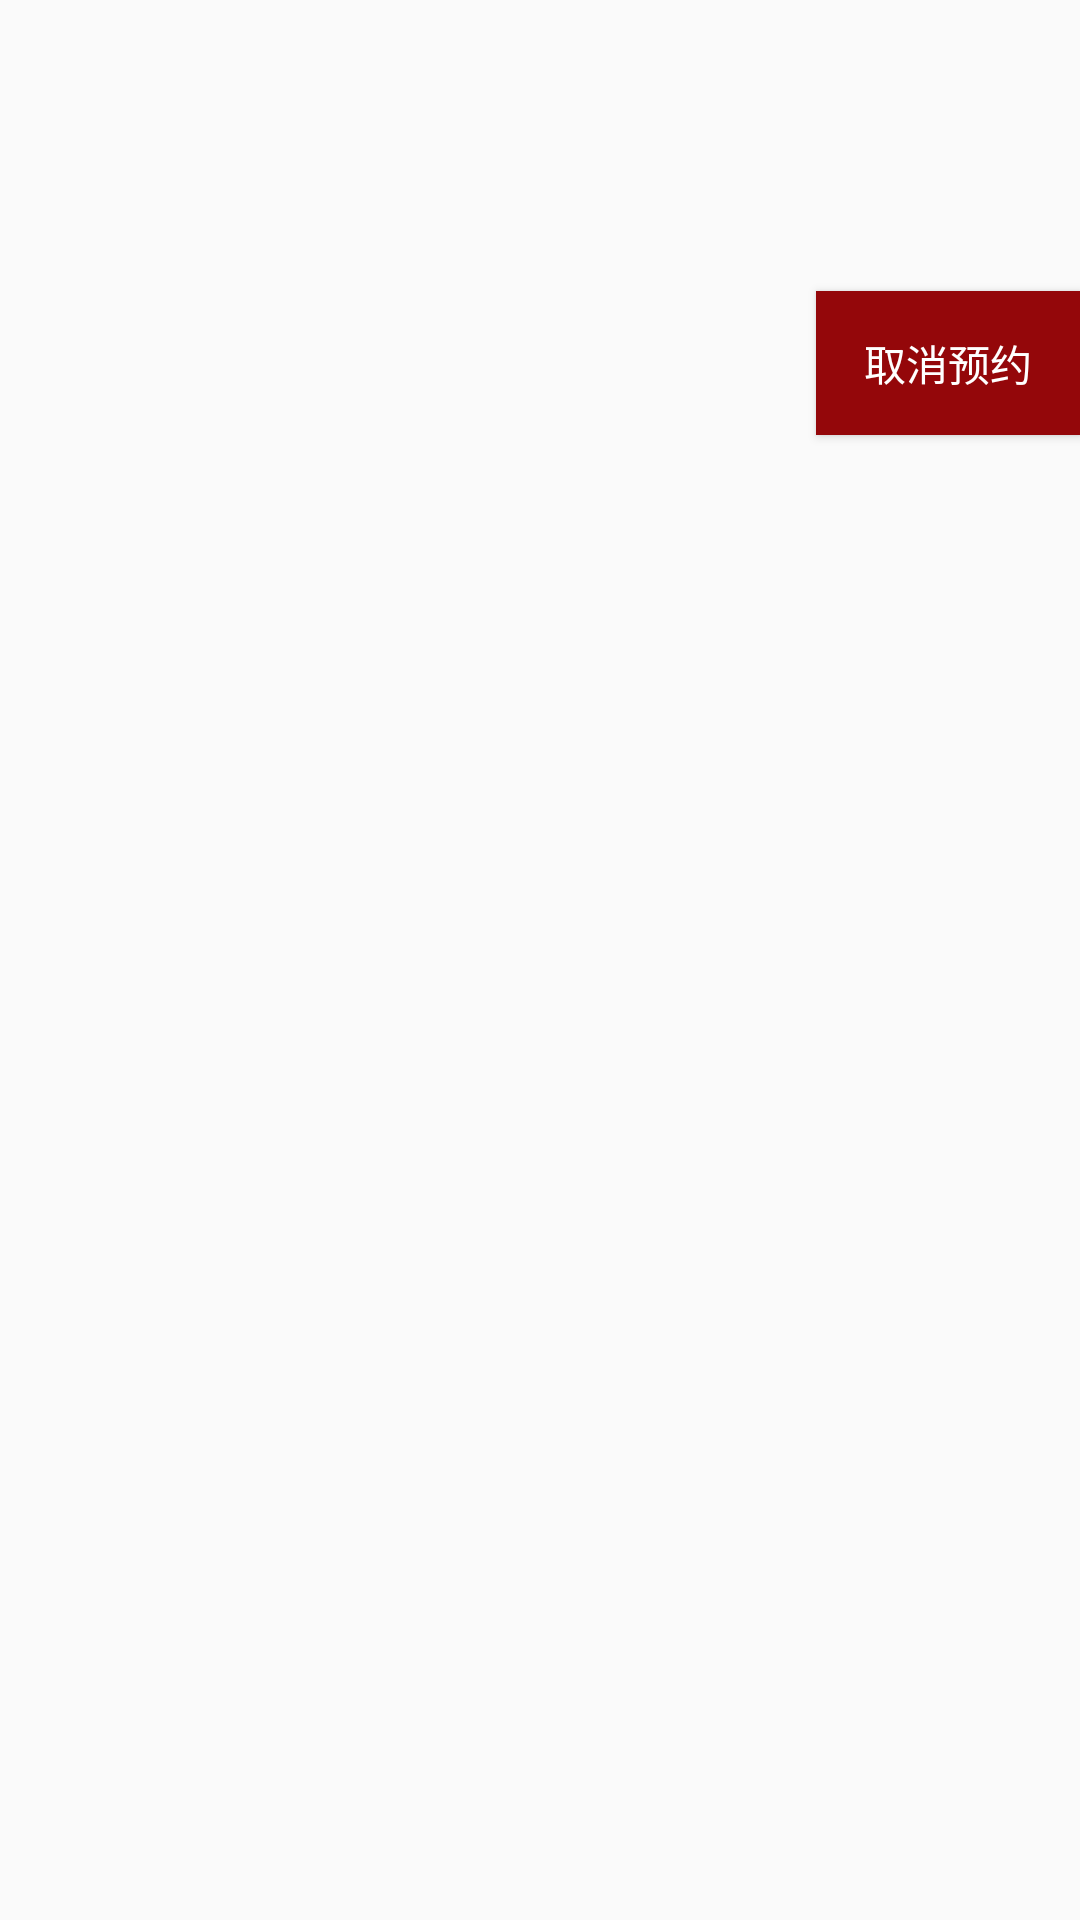

Write the Android layout XML for this screen, with the resource values it uses.
<!-- AndroidManifest.xml: application theme AppTheme -->
<!-- res/layout/appointment_record.xml -->
<?xml version="1.0" encoding="utf-8"?>
<LinearLayout xmlns:android="http://schemas.android.com/apk/res/android"
    android:id="@+id/appointment_record"
    android:layout_width="match_parent"
    android:layout_height="match_parent"
    android:orientation="vertical"
    android:layout_margin="10dp">

    <TextView
        android:id="@+id/doctor_name"
        android:layout_width="match_parent"
        android:layout_height="wrap_content"
        android:gravity="center_horizontal"
        android:textColor="#000"
        android:textSize="24sp"
        />

    <TextView
        android:id="@+id/doctor_info"
        android:layout_width="match_parent"
        android:layout_height="wrap_content"
        android:gravity="center_horizontal"
        android:textColor="#000"
        android:textSize="24sp"
        />

    <TextView
        android:id="@+id/appointment_time"
        android:layout_width="match_parent"
        android:layout_height="wrap_content"
        android:gravity="center_horizontal"
        android:textColor="#000"
        android:textSize="24sp"
        />

    <Button
        android:id="@+id/cancel_appoint"
        android:layout_width="wrap_content"
        android:layout_height="wrap_content"
        android:layout_gravity="right"
        android:textColor="@color/white"
        android:text="取消预约"
        android:background="@color/colorPrimary"
        />
</LinearLayout>
<!-- resources referenced by this layout -->
<resources>
  <color name="colorPrimary">#94070A</color>
  <color name="white">#ffffff</color>
  <style name="AppTheme" parent="Theme.AppCompat.Light.DarkActionBar">
          
          <item name="colorPrimary">@color/colorPrimary</item>
          <item name="colorPrimaryDark">@color/colorPrimaryDark</item>
          <item name="colorAccent">@color/colorPrimary</item>
      </style>
  <color name="colorPrimaryDark">#00574B</color>
</resources>
